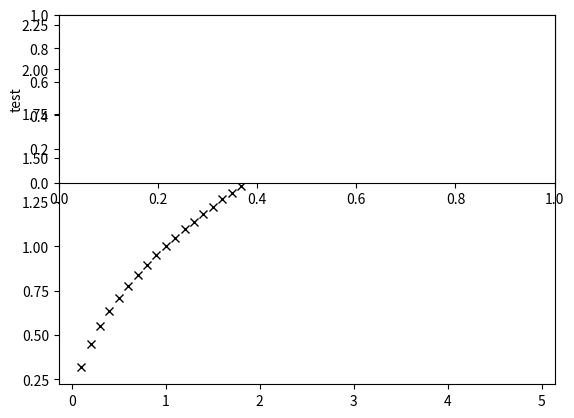

Reproduce this figure in Python.
import numpy as np
import matplotlib.pyplot as plot

dx = 0.1

xPoints = np.arange( -5, 5, dx )

test = xPoints ** 0.5

figure = plot.figure( 69 );

plot.plot( xPoints, test, "kx" );

y_axis = figure.add_subplot(211)

y_axis.set_ylabel("test")

plot.show();